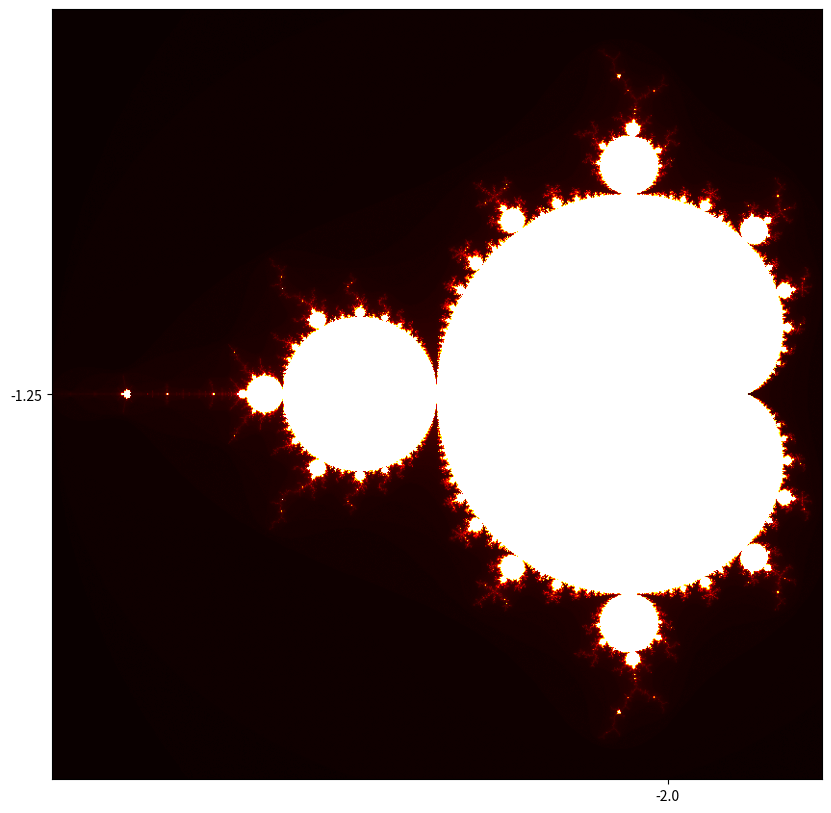

Source code (Python):
import numpy as np
import matplotlib.pyplot as plt

def mandelbrot(c, max_iter):
    z = c
    for n in range(max_iter):
        if abs(z) > 2:
            return n
        z = z*z + c
    return max_iter

def mandelbrot_set(xmin, xmax, ymin, ymax, width, height, max_iter):
    r1 = np.linspace(xmin, xmax, width)
    r2 = np.linspace(ymin, ymax, height)
    n3 = np.empty((width, height))
    for i in range(width):
        for j in range(height):
            n3[i, j] = mandelbrot(r1[i] + 1j*r2[j], max_iter)
    return (r1, r2, n3)

def display(xmin, xmax, ymin, ymax, width=10, height=10, max_iter=256):
    dpi = 80
    img_width = dpi * width
    img_height = dpi * height

    x, y, z = mandelbrot_set(xmin, xmax, ymin, ymax, img_width, img_height, max_iter)

    fig, ax = plt.subplots(figsize=(width, height), dpi=dpi)
    ticks = np.arange(0, img_width, 3*dpi)
    x_ticks = xmin + (xmax - xmin) * ticks / img_width
    y_ticks = ymin + (ymax - ymin) * ticks / img_width

    ax.set_xticks(ticks); ax.set_xticklabels(x_ticks)
    ax.set_yticks(ticks); ax.set_yticklabels(y_ticks)

    ax.imshow(z.T, origin='lower', cmap='hot', extent=[xmin, xmax, ymin, ymax])
    plt.show()

display(-2.0, 0.5, -1.25, 1.25)